Image classification data set "images" (christian-kessler/recipe_picture_rating on GitHub). Class labels (2): nice, ugly.

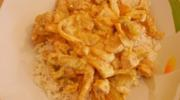
Label: ugly

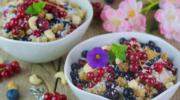
Label: nice

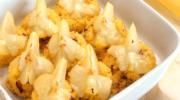
Label: ugly

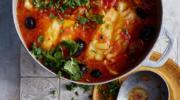
Label: nice

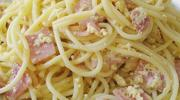
Label: ugly

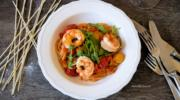
Label: nice
